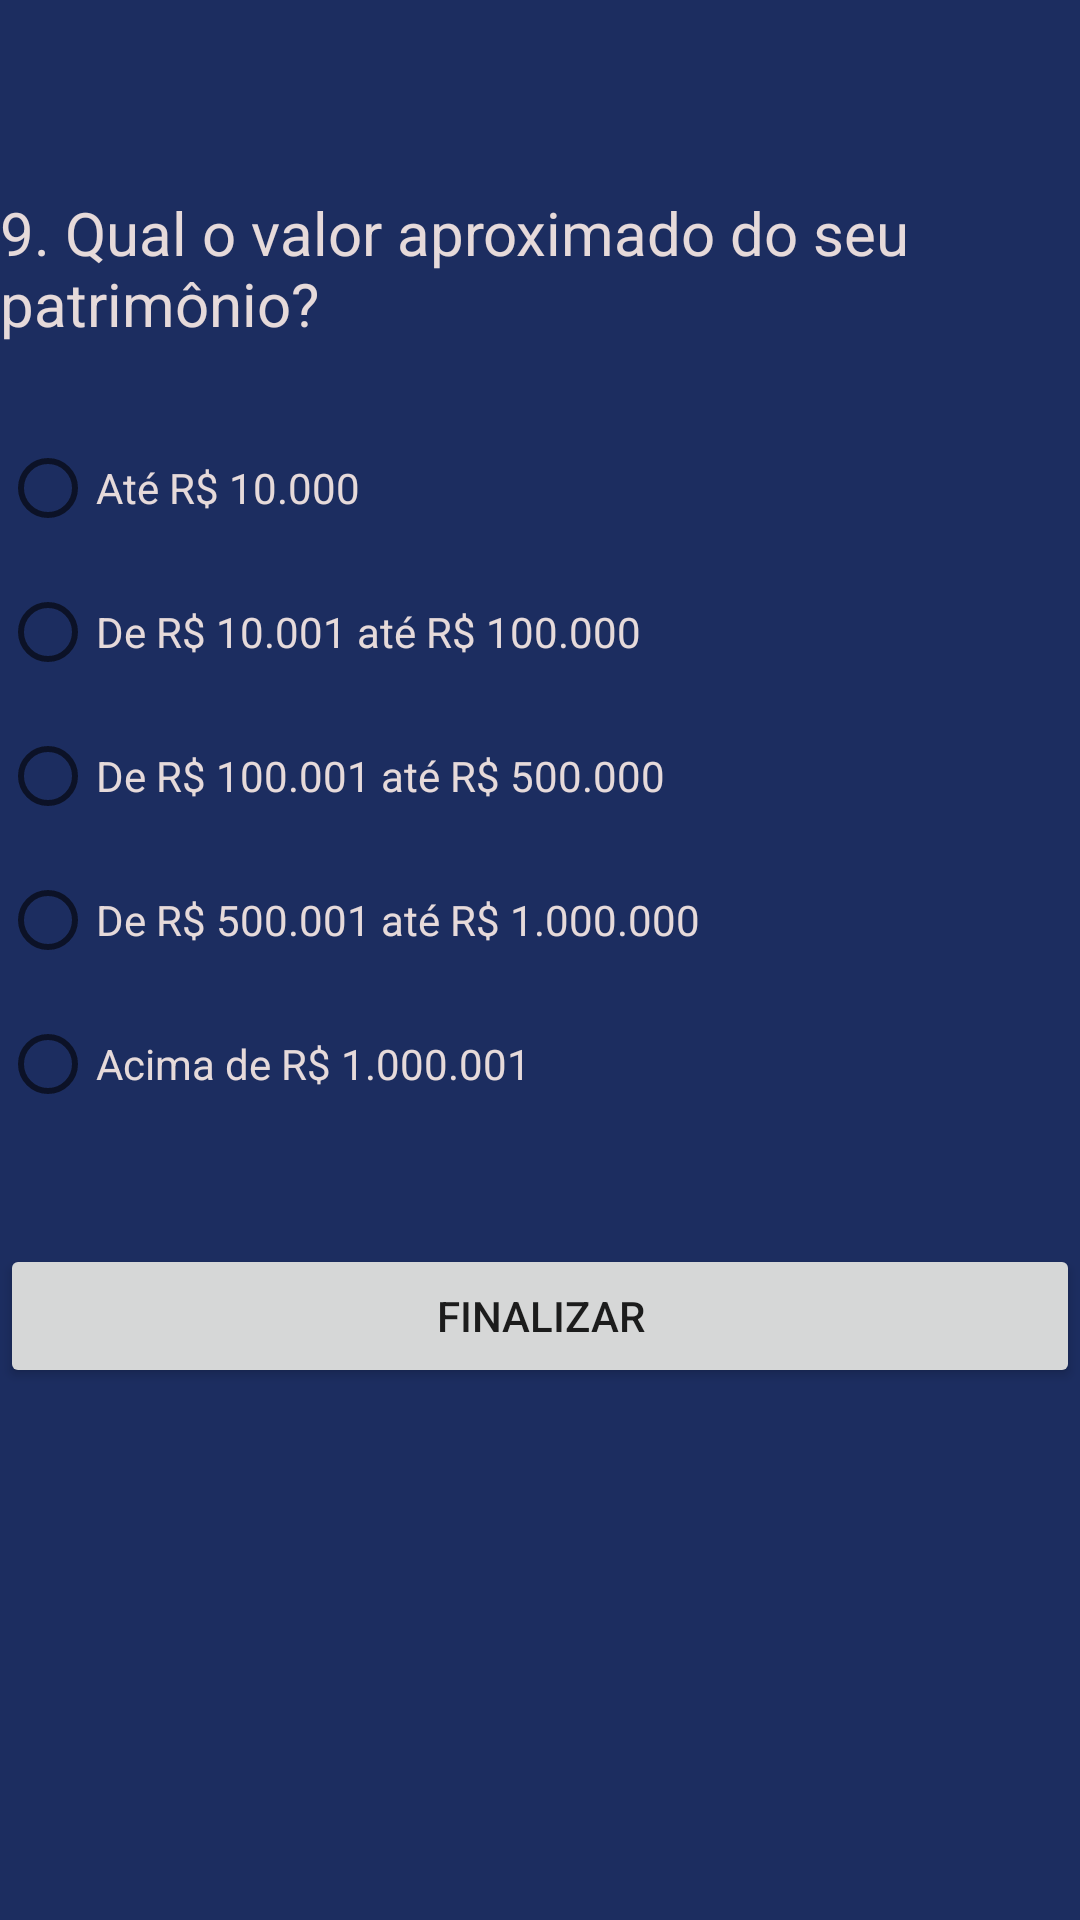

Produce the Android XML layout that renders to this screen, including the resource entries it uses.
<!-- AndroidManifest.xml: application theme Theme.Perfil_Investidor_tp3 -->
<!-- res/layout/fragment_question_nine.xml -->
<?xml version="1.0" encoding="utf-8"?>
<androidx.constraintlayout.widget.ConstraintLayout xmlns:android="http://schemas.android.com/apk/res/android"
    xmlns:app="http://schemas.android.com/apk/res-auto"
    xmlns:tools="http://schemas.android.com/tools"
    android:id="@+id/ConstraintLayout"
    android:layout_width="match_parent"
    android:layout_height="match_parent"
    android:background="#1c2d60"
    android:padding="0dp"
    tools:context=".QuestionNine">


    <TextView
        android:id="@+id/textView"
        android:layout_width="0dp"
        android:layout_height="wrap_content"
        android:layout_marginTop="64dp"
        android:text="@string/_9_qual_o_valor_aproximado_do_seu_patrim_nio"
        android:textColor="#E6DADA"
        android:textSize="20sp"
        app:layout_constraintEnd_toEndOf="parent"
        app:layout_constraintHorizontal_bias="0.495"
        app:layout_constraintStart_toStartOf="parent"
        app:layout_constraintTop_toTopOf="parent" />

    <RadioGroup
        android:id="@+id/radioGroup"
        android:layout_width="0dp"
        android:layout_height="wrap_content"
        android:layout_marginTop="24dp"
        app:layout_constraintEnd_toEndOf="parent"
        app:layout_constraintStart_toStartOf="parent"
        app:layout_constraintTop_toBottomOf="@+id/textView">

        <RadioButton
            android:id="@+id/rbOptionA"
            android:layout_width="match_parent"
            android:layout_height="wrap_content"
            android:text="@string/at_r_10_000"
            android:textColor="#E6DADA" />

        <RadioButton
            android:id="@+id/rbOptionB"
            android:layout_width="match_parent"
            android:layout_height="wrap_content"
            android:text="@string/de_r_10_001_at_r_100_000"
            android:textColor="#E6DADA" />

        <RadioButton
            android:id="@+id/rbOptionC"
            android:layout_width="match_parent"
            android:layout_height="wrap_content"
            android:text="@string/de_r_100_001_at_r_500_000"
            android:textColor="#E6DADA" />

        <RadioButton
            android:id="@+id/rbOptionD"
            android:layout_width="match_parent"
            android:layout_height="wrap_content"
            android:text="@string/de_r_500_001_at_r_1_000_000"
            android:textColor="#E6DADA" />

        <RadioButton
            android:id="@+id/rbOptionE"
            android:layout_width="match_parent"
            android:layout_height="wrap_content"
            android:text="@string/acima_de_r_1_000_001"
            android:textColor="#E6DADA" />

    </RadioGroup>

    <Button
        android:id="@+id/btSend9"
        android:layout_width="match_parent"
        android:layout_height="wrap_content"
        android:layout_marginTop="36dp"
        android:text="@string/finalizar"
        app:layout_constraintEnd_toEndOf="parent"
        app:layout_constraintHorizontal_bias="0.157"
        app:layout_constraintStart_toStartOf="parent"
        app:layout_constraintTop_toBottomOf="@+id/radioGroup" />

</androidx.constraintlayout.widget.ConstraintLayout>
<!-- resources referenced by this layout -->
<resources>
  <string name="_9_qual_o_valor_aproximado_do_seu_patrim_nio">9. Qual o valor aproximado do seu patrimônio?</string>
  <string name="acima_de_r_1_000_001">Acima de R$ 1.000.001</string>
  <string name="at_r_10_000">Até R$ 10.000</string>
  <string name="de_r_100_001_at_r_500_000">De R$ 100.001 até R$ 500.000</string>
  <string name="de_r_10_001_at_r_100_000">De R$ 10.001 até R$ 100.000</string>
  <string name="de_r_500_001_at_r_1_000_000">De R$ 500.001 até R$ 1.000.000</string>
  <string name="finalizar">Finalizar</string>
  <style name="Theme.Perfil_Investidor_tp3" parent="Theme.MaterialComponents.DayNight.DarkActionBar">
          
          <item name="colorPrimary">@color/purple_200</item>
          <item name="colorPrimaryVariant">@color/purple_700</item>
          <item name="colorOnPrimary">@color/white</item>
          
          <item name="colorSecondary">@color/teal_200</item>
          <item name="colorSecondaryVariant">@color/teal_700</item>
          <item name="colorOnSecondary">@color/black</item>
          
          <item name="android:statusBarColor" tools:targetApi="l">@color/purple_200</item>
          
      </style>
  <color name="purple_200">#424173</color>
  <color name="purple_700">#FF3700B3</color>
  <color name="white">#FFFFFFFF</color>
  <color name="teal_200">#FF03DAC5</color>
  <color name="teal_700">#FF018786</color>
  <color name="black">#FF000000</color>
</resources>
